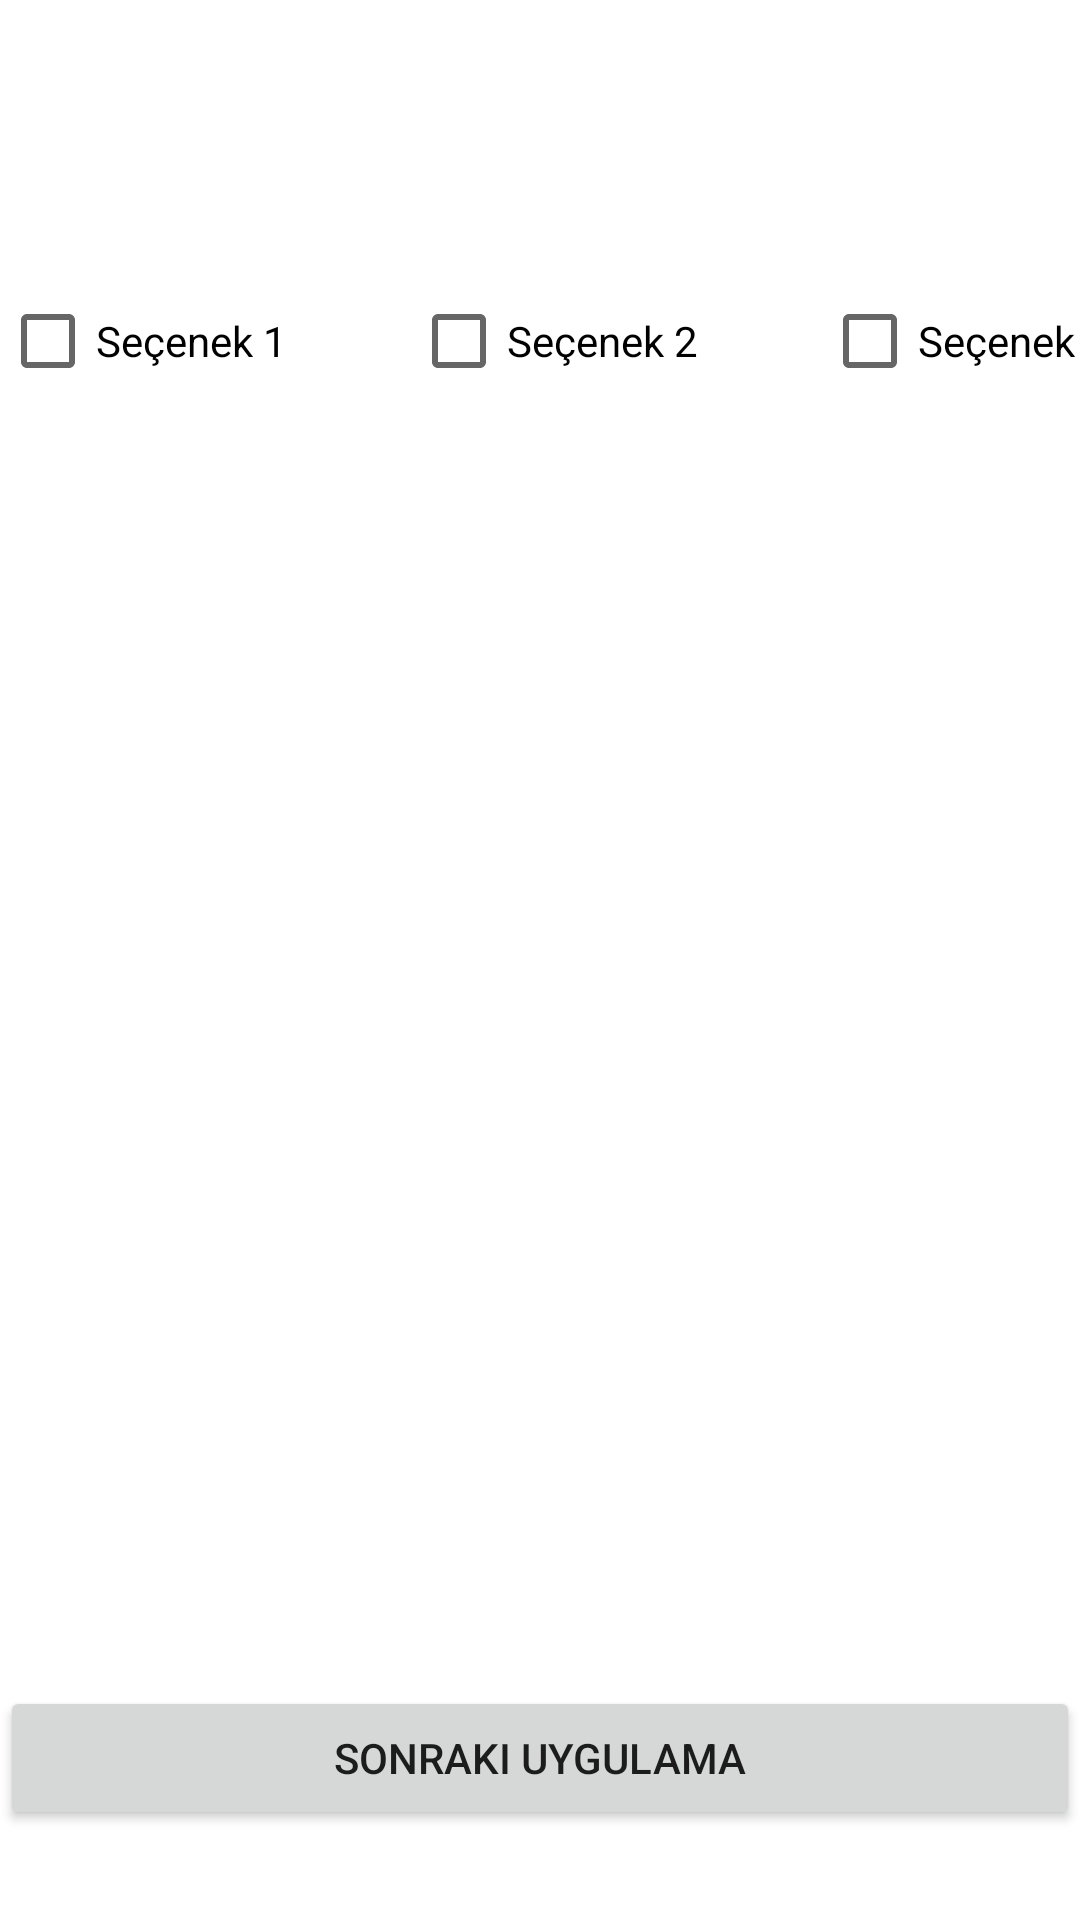

Produce the Android XML layout that renders to this screen, including the resource entries it uses.
<!-- AndroidManifest.xml: application theme Theme.Unite2_EkranTasarimi -->
<!-- res/layout/uygulama8.xml -->
<?xml version="1.0" encoding="utf-8"?>
<androidx.constraintlayout.widget.ConstraintLayout xmlns:android="http://schemas.android.com/apk/res/android"
    xmlns:app="http://schemas.android.com/apk/res-auto"
    xmlns:tools="http://schemas.android.com/tools"
    android:layout_width="match_parent"
    android:layout_height="match_parent" >

    <LinearLayout
        android:layout_width="411dp"
        android:layout_height="230dp"
        android:orientation="horizontal"
        app:layout_constraintBottom_toBottomOf="parent"
        app:layout_constraintEnd_toEndOf="parent"
        app:layout_constraintHorizontal_bias="0.0"
        app:layout_constraintStart_toStartOf="parent"
        app:layout_constraintTop_toTopOf="parent"
        app:layout_constraintVertical_bias="0.219">

        <CheckBox
            android:id="@+id/checkBox4"
            android:layout_width="wrap_content"
            android:layout_height="wrap_content"
            android:layout_weight="1"
            android:text="@string/secenek1" />

        <CheckBox
            android:id="@+id/checkBox5"
            android:layout_width="wrap_content"
            android:layout_height="wrap_content"
            android:layout_weight="1"
            android:text="@string/secenek2" />

        <CheckBox
            android:id="@+id/checkBox6"
            android:layout_width="wrap_content"
            android:layout_height="wrap_content"
            android:layout_weight="1"
            android:text="@string/secenek3" />
    </LinearLayout>

    <Button
        android:id="@+id/sonrakibtn"
        android:layout_width="match_parent"
        android:layout_height="wrap_content"
        android:layout_marginBottom="30dp"
        android:text="@string/sonrakiuygulama"
        app:layout_constraintBottom_toBottomOf="parent"
        app:layout_constraintEnd_toEndOf="parent"
        app:layout_constraintHorizontal_bias="0.498"
        app:layout_constraintStart_toStartOf="parent"
        app:layout_constraintTop_toTopOf="parent"
        app:layout_constraintVertical_bias="1.0" />
</androidx.constraintlayout.widget.ConstraintLayout>
<!-- resources referenced by this layout -->
<resources>
  <string name="secenek1">Seçenek 1</string>
  <string name="secenek2">Seçenek 2</string>
  <string name="secenek3">Seçenek 3</string>
  <string name="sonrakiuygulama">Sonraki Uygulama</string>
  <style name="Theme.Unite2_EkranTasarimi" parent="Theme.MaterialComponents.DayNight.DarkActionBar">
          
          <item name="colorPrimary">@color/purple_500</item>
          <item name="colorPrimaryVariant">@color/purple_700</item>
          <item name="colorOnPrimary">@color/white</item>
          
          <item name="colorSecondary">@color/teal_200</item>
          <item name="colorSecondaryVariant">@color/teal_700</item>
          <item name="colorOnSecondary">@color/black</item>
          
          <item name="android:statusBarColor">?attr/colorPrimaryVariant</item>
          
      </style>
  <!-- not gathered from this repository: default colours our renderer supplied (Android Studio template values) -->
  <color name="purple_500">#FF6200EE</color>
  <color name="purple_700">#FF3700B3</color>
  <color name="teal_200">#FF03DAC5</color>
  <color name="teal_700">#FF018786</color>
  <color name="black">#FF000000</color>
  <color name="white">#FFFFFFFF</color>
</resources>
